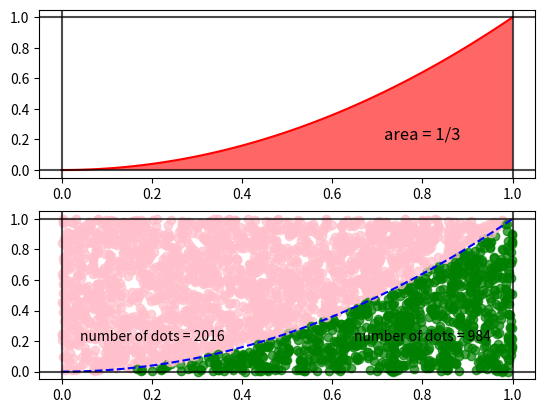

This figure's Python source:
import matplotlib.pylab as plt
import numpy as np
import sympy as sp
from random import *


fig = plt.figure()

x, y = sp.symbols('x y')
fx = x**2
itg = sp.integrate(fx, (x, 0, 1))

gph1 = fig.add_subplot(2,1,1)
gph2 = fig.add_subplot(2,1,2)

x = np.linspace(0,1, dtype = float)

gph1.plot(x, x**2, 'r')
gph2.plot(x, x**2, 'b--')

gph1.fill_between(x, 0, x**2, where=(x >= 0) & (x <= 1), facecolor='red', alpha=.6)
gph1.text(0.8, .2, f'area = {itg}', fontsize = 12, color='black' ,horizontalalignment='center')

gph1.axhline(0, color='black', alpha=.7)
gph1.axhline(1, color='black', alpha=.7)
gph1.axvline(0, color='black', alpha=.7)
gph1.axvline(1, color='black', alpha=.7)

gph2.axhline(0, color='black', alpha=.7)
gph2.axhline(1, color='black', alpha=.7)
gph2.axvline(0, color='black', alpha=.7)
gph2.axvline(1, color='black', alpha=.7)

cnt1 = 0
cnt2 = 0

for k in range(3000):
    m = random()
    n = random()

    if (n <= m**2):
        gph2.scatter(m, n, color='green', alpha=.7)
        cnt1+=1
    else:
        gph2.scatter(m, n, color='pink', alpha=.7)
        cnt2+=1
    
    if cnt2 != 0 :
        print(float(cnt1/cnt2))

gph2.text(0.8, .2, f'number of dots = {cnt1}', fontsize = 10, color='black' ,horizontalalignment='center')
gph2.text(0.2, .2, f'number of dots = {cnt2}', fontsize = 10, color='black' ,horizontalalignment='center')

plt.show()
